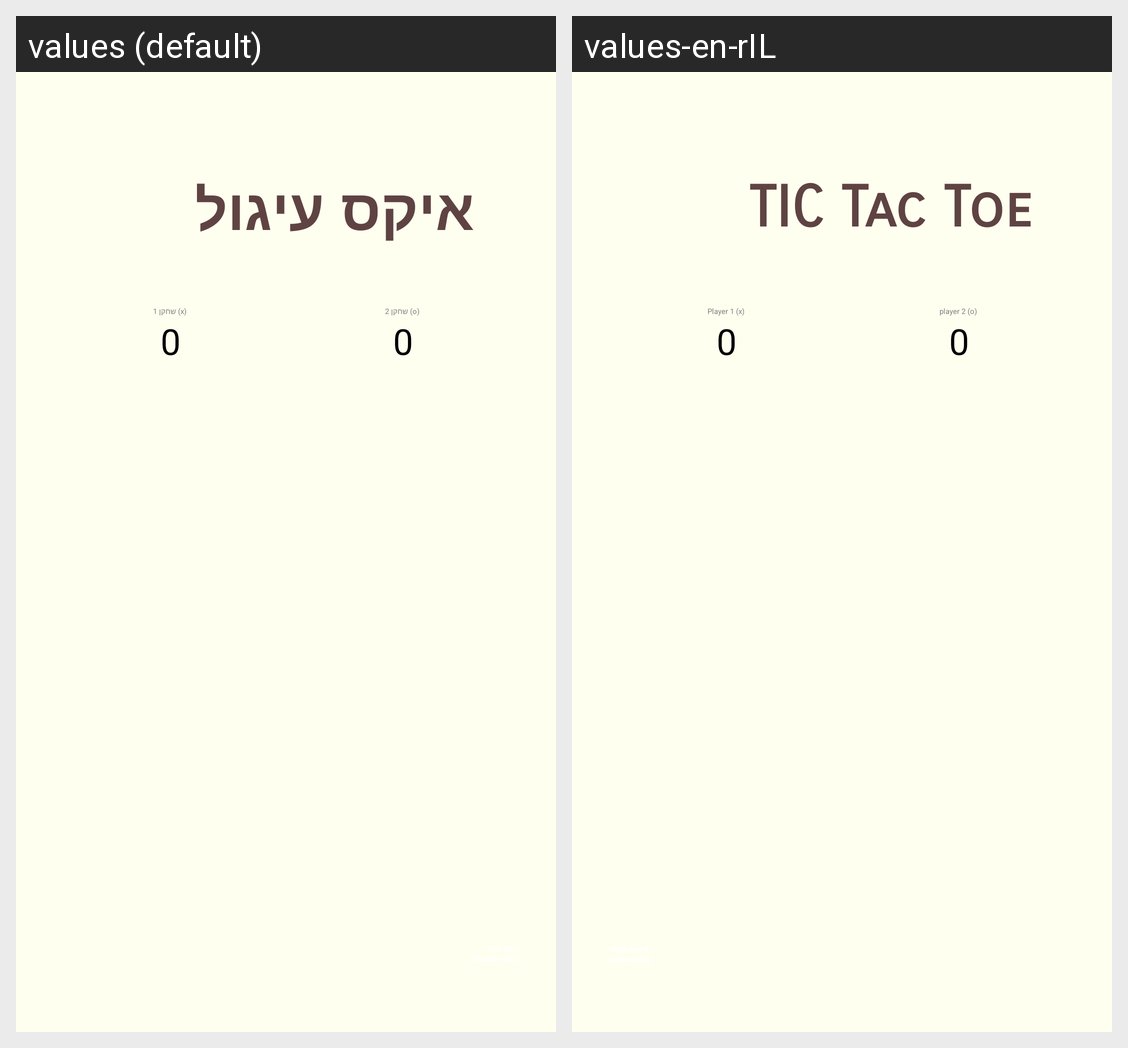

The same Android screen rendered under two of its app's locales, left to right. List the strings drawn on it with the default value and each locale's translation.
Android screen res/layout/activity_main.xml rendered under 2 locales, left to right: values (default), values-en-rIL. Device: Nexus 5 (rendered at 1080×1920; each locale shown at half size, 540×960, under a caption strip naming it); theme Theme.TicTacToe.
Strings drawn on this screen, with the default value and each locale's value (text and hints the layout hard-codes, and strings that could not be matched under every locale, appear in the picture but are not listed):

app_name
  values: איקס עיגול
  values-en-rIL: TIC Tac Toe

player_1
  values: שחקן 1 (x)
  values-en-rIL: Player 1 (x)

_0
  values: 0
  values-en-rIL: 0

player_2
  values: שחקן 2 (o)
  values-en-rIL: player 2 (o)
